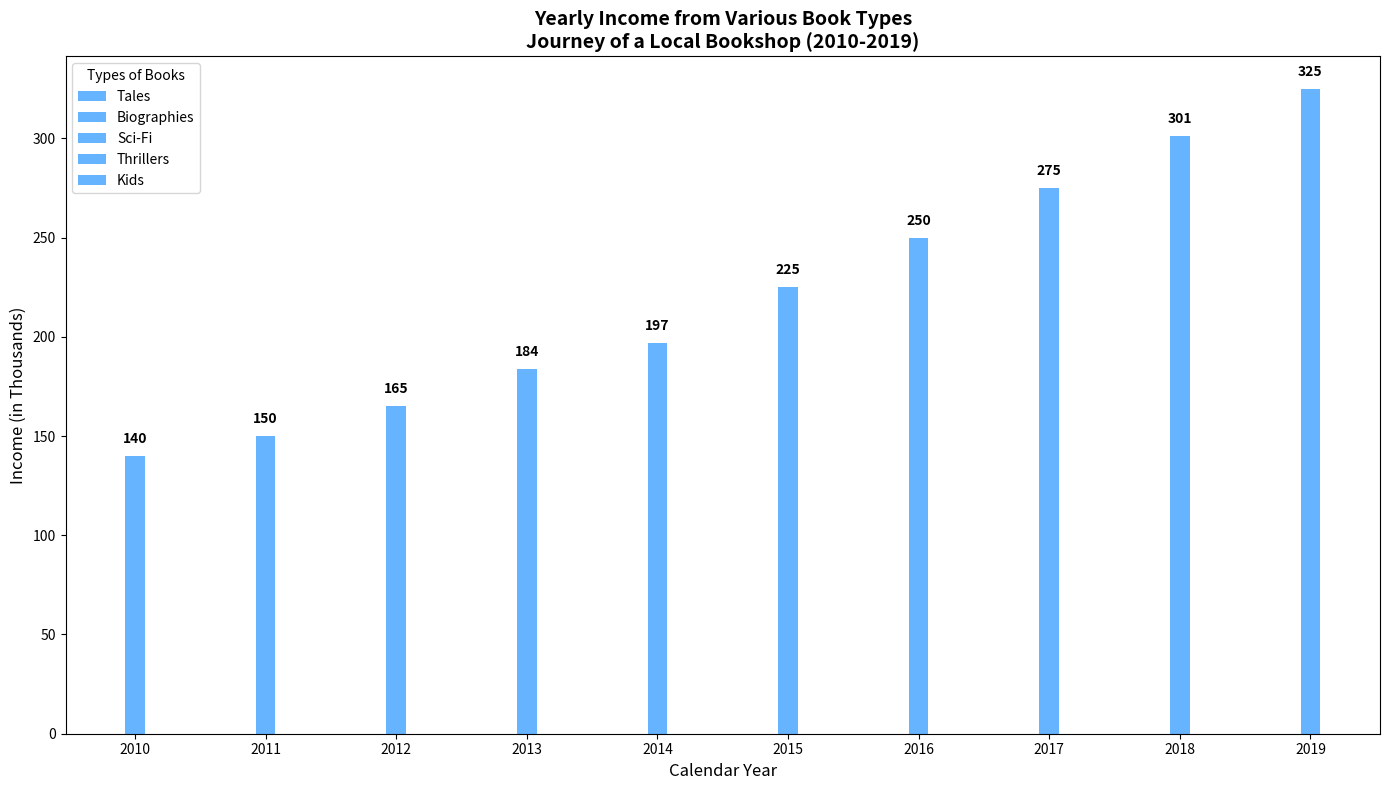

Source code (Python):
import matplotlib.pyplot as plt
import numpy as np

years = np.arange(2010, 2020)
book_types = ['Tales', 'Biographies', 'Sci-Fi', 'Thrillers', 'Kids']

revenue_data = np.array([
    [50, 52, 55, 60, 64, 70, 75, 80, 85, 90],
    [30, 32, 35, 40, 43, 50, 55, 60, 66, 70],
    [20, 22, 25, 28, 30, 35, 40, 45, 50, 55],
    [15, 17, 20, 23, 25, 30, 35, 40, 45, 50],
    [25, 27, 30, 33, 35, 40, 45, 50, 55, 60],
])

fig, ax = plt.subplots(figsize=(14, 8))
width = 0.15
positions = np.arange(len(years))
single_color = '#66b3ff'  # Use a single color consistently

bottoms = np.zeros(len(years))
for i, book_type in enumerate(book_types):
    ax.bar(positions, revenue_data[i], width, bottom=bottoms, color=single_color, label=book_type)
    bottoms += revenue_data[i]

ax.set_xticks(positions)
ax.set_xticklabels(years)
ax.set_xlabel('Calendar Year', fontsize=12)
ax.set_ylabel('Income (in Thousands)', fontsize=12)
ax.set_title('Yearly Income from Various Book Types\nJourney of a Local Bookshop (2010-2019)', fontsize=14, fontweight='bold')
ax.legend(title='Types of Books', fontsize=10)

for i in range(len(years)):
    total_value = sum(revenue_data[:, i])
    ax.text(i, total_value + 5, f'{total_value}', ha='center', va='bottom', fontsize=10, fontweight='bold')

plt.tight_layout()
plt.show()
